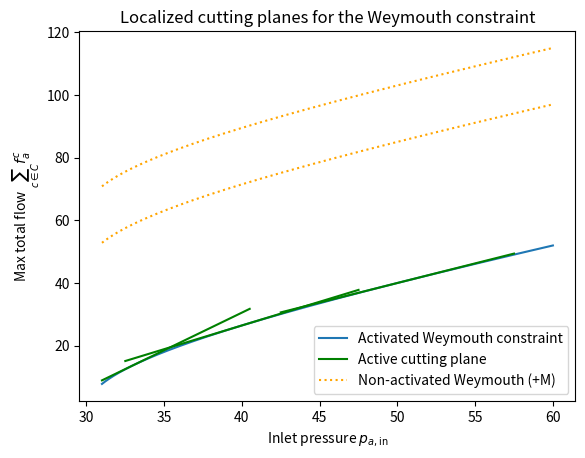

Here is the Python script that generated this plot:
import numpy as np
import matplotlib.pyplot as plt

# Parameters
K = 1.0
P_out = 30.0
M = 45.0

# Inlet pressure domain
p_min = P_out + 1.0
p_max = 60.0
p_in = np.linspace(p_min, p_max, 800)

# Weymouth function
def weymouth(p):
    return K * np.sqrt(p**2 - P_out**2)

# Activated Weymouth constraint
wey_active = weymouth(p_in)

# Non-activated Weymouth constraints (+M)
wey_inactive_1 = weymouth(p_in) + M
wey_inactive_2 = weymouth(p_in) + 1.4 * M

# Well-separated linearization points
tangent_points = [33.0, 40.0, 50.0]

# Local visibility window for cutting planes
window = 7.50

plt.figure()

# Activated Weymouth (solid)
plt.plot(p_in, wey_active, label="Activated Weymouth constraint")

# Active cutting planes (solid, local only)
for i, p0 in enumerate(tangent_points):
    slope = K * p0 / np.sqrt(p0**2 - P_out**2)
    intercept = weymouth(p0) - slope * p0

    p_local = np.linspace(max(p_min, p0 - window),
                          min(p_max, p0 + window), 200)
    cp_local = slope * p_local + intercept

    plt.plot(
        p_local,
        cp_local,
        color="green",
        label="Active cutting plane" if i == 0 else None
    )

# Non-activated Weymouth constraints (dotted)
# Non-activated Weymouth constraints (dotted)
plt.plot(p_in, wey_inactive_1, linestyle=":", color="orange", label="Non-activated Weymouth (+M)")
plt.plot(p_in, wey_inactive_2, linestyle=":", color="orange")

plt.xlabel(r"Inlet pressure $p_{a,\mathrm{in}}$")
plt.ylabel(r"Max total flow $\sum_{c \in C} f_a^c$")
plt.title("Localized cutting planes for the Weymouth constraint")
plt.legend()
plt.show()
